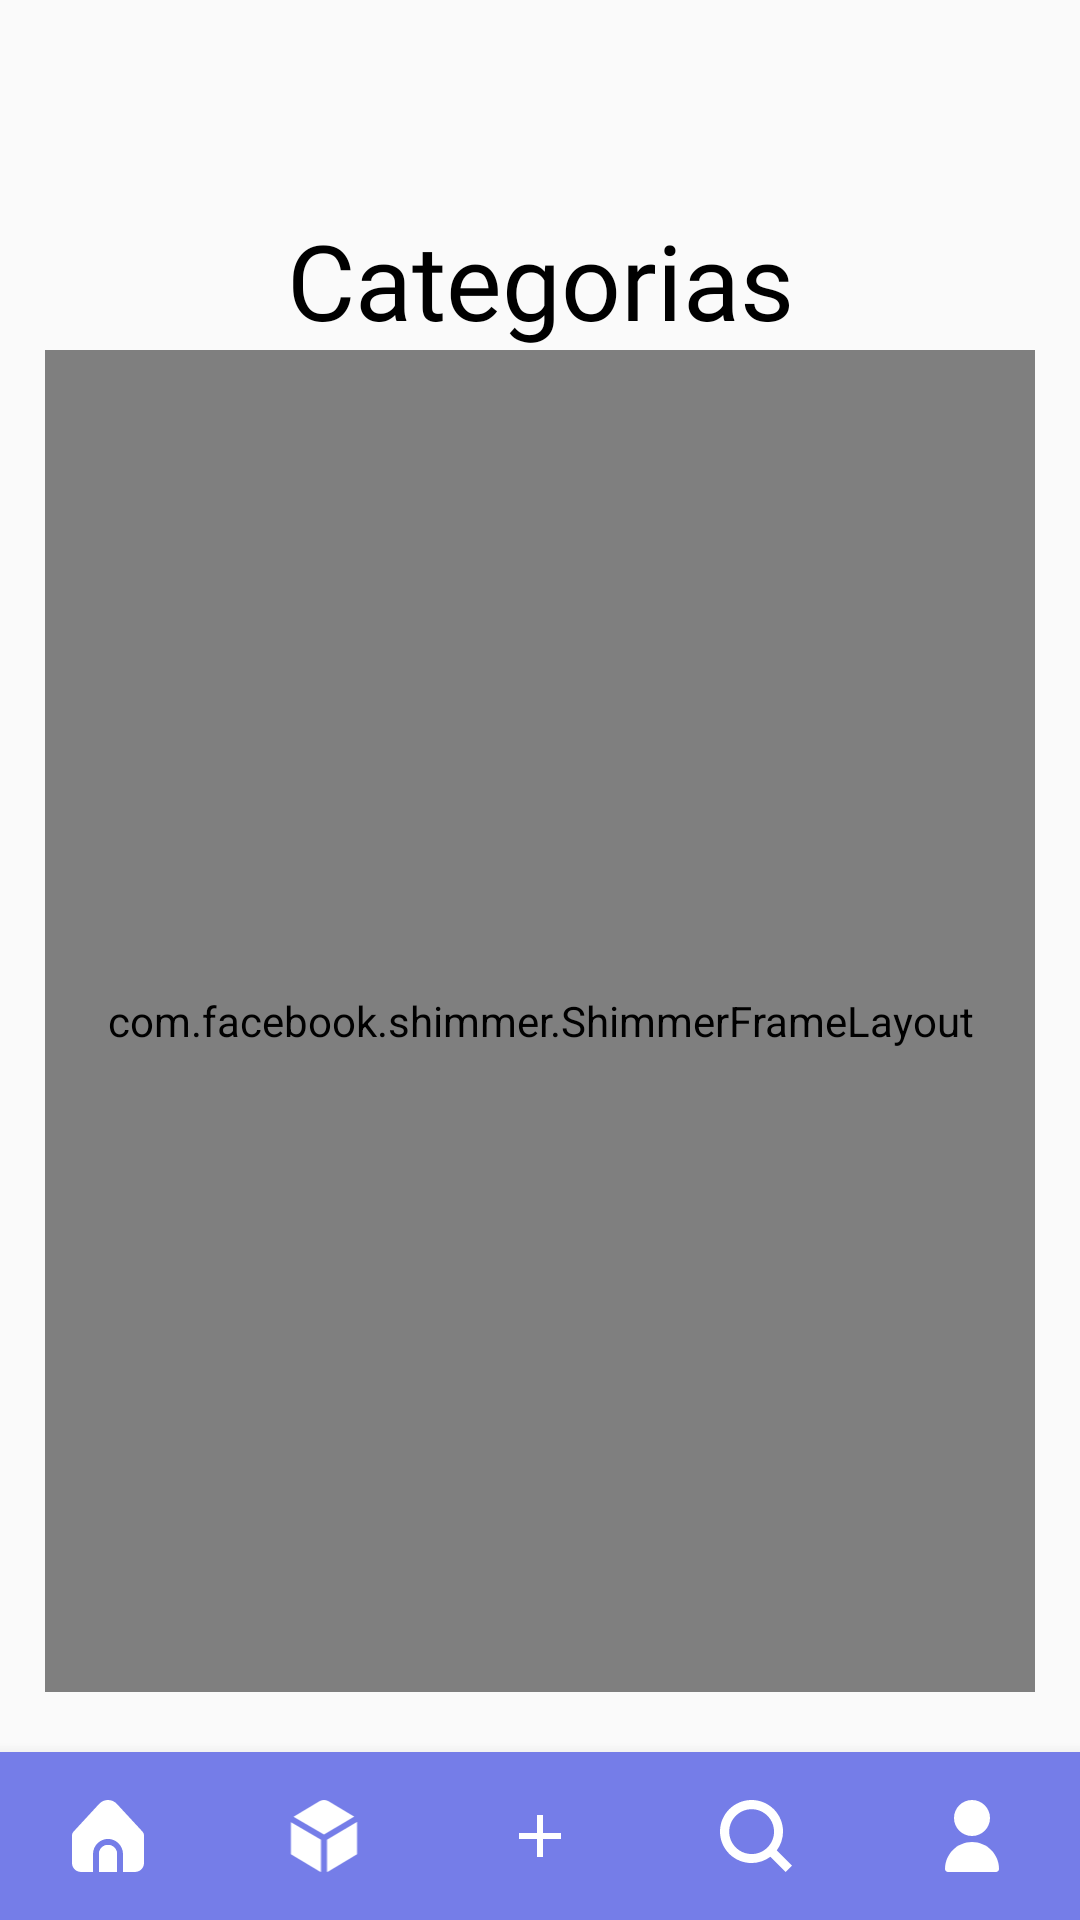

Android layout source for this screen:
<!-- AndroidManifest.xml: application theme Theme.APPCatalogo -->
<!-- res/layout/fragment_categorias_slide_bar.xml -->
<?xml version="1.0" encoding="utf-8"?>
<FrameLayout xmlns:android="http://schemas.android.com/apk/res/android"
    xmlns:app="http://schemas.android.com/apk/res-auto"
    xmlns:tools="http://schemas.android.com/tools"
    android:layout_width="match_parent"
    android:layout_height="match_parent"
    tools:context=".slideBar.CategoriasSlideBar">


    <androidx.constraintlayout.widget.ConstraintLayout
        android:layout_width="match_parent"
        android:layout_height="match_parent">

        <TextView
            android:id="@+id/categoriasSlideBar"
            android:layout_width="wrap_content"
            android:layout_height="wrap_content"
            android:layout_marginStart="120dp"
            android:layout_marginTop="70dp"
            android:layout_marginEnd="120dp"
            android:fontFamily="@font/inter_medium"
            android:text="@string/categoria"
            android:textAlignment="center"
            android:textColor="#000000"
            android:textSize="35sp"
            app:layout_constraintBottom_toTopOf="@+id/shimmerCategoriasSlideBar"
            app:layout_constraintEnd_toEndOf="parent"
            app:layout_constraintStart_toStartOf="parent"
            app:layout_constraintTop_toTopOf="parent" />

        <LinearLayout
            android:id="@+id/liContenedorCategoriasSlideBar"
            android:layout_width="match_parent"
            android:layout_height="0dp"
            android:visibility="gone"
            android:orientation="vertical"
            android:layout_marginStart="15dp"
            android:layout_marginEnd="15dp"
            android:layout_marginBottom="20dp"
            app:layout_constraintBottom_toTopOf="@+id/bottomNavigationView"
            app:layout_constraintEnd_toEndOf="parent"
            app:layout_constraintStart_toStartOf="parent"
            app:layout_constraintTop_toBottomOf="@+id/categoriasSlideBar">

            <androidx.recyclerview.widget.RecyclerView
                android:id="@+id/rvCategoriasSlideBar"
                android:layout_width="match_parent"
                android:layout_height="match_parent"
                tools:listitem="@layout/item_selecciones" />

        </LinearLayout>

        <com.facebook.shimmer.ShimmerFrameLayout
            android:id="@+id/shimmerCategoriasSlideBar"
            android:layout_width="match_parent"
            android:layout_height="0dp"
            android:orientation="vertical"
            app:shimmer_auto_start="true"
            android:layout_marginStart="15dp"
            android:layout_marginEnd="15dp"
            android:layout_marginBottom="20dp"
            app:layout_constraintBottom_toTopOf="@+id/bottomNavigationView"
            app:layout_constraintEnd_toEndOf="parent"
            app:layout_constraintStart_toStartOf="parent"
            app:layout_constraintTop_toBottomOf="@+id/categoriasSlideBar">

            <LinearLayout
                android:id="@+id/liCargandoCategoriasSlideBar"
                android:layout_width="175dp"
                android:layout_height="match_parent"
                android:orientation="vertical">

                <include layout="@layout/item_selecciones_cargando" />
                <include layout="@layout/item_selecciones_cargando" />
                <include layout="@layout/item_selecciones_cargando" />
                <include layout="@layout/item_selecciones_cargando" />

            </LinearLayout>

            <LinearLayout
                android:id="@+id/liCargandoCategoriasSlideBar2"
                android:layout_width="175dp"
                android:layout_gravity="end"
                android:layout_height="match_parent"
                android:orientation="vertical">

                <include layout="@layout/item_selecciones_cargando" />
                <include layout="@layout/item_selecciones_cargando" />
                <include layout="@layout/item_selecciones_cargando" />
                <include layout="@layout/item_selecciones_cargando" />

            </LinearLayout>


        </com.facebook.shimmer.ShimmerFrameLayout>


        <com.google.android.material.bottomnavigation.BottomNavigationView
            android:id="@+id/bottomNavigationView"
            android:layout_width="match_parent"
            android:layout_height="wrap_content"
            app:layout_constraintBottom_toBottomOf="parent"
            app:layout_constraintEnd_toEndOf="parent"
            app:layout_constraintStart_toStartOf="parent"
            app:itemTextColor="@color/white"
            app:itemIconTint="@color/white"
            app:labelVisibilityMode="unlabeled"
            android:background="#757DE8"
            app:menu="@menu/bottons_menu" />

    </androidx.constraintlayout.widget.ConstraintLayout>
</FrameLayout>
<!-- res/layout/item_selecciones.xml (included above) -->
<?xml version="1.0" encoding="utf-8"?>
<LinearLayout xmlns:android="http://schemas.android.com/apk/res/android"
    xmlns:app="http://schemas.android.com/apk/res-auto"
    xmlns:tools="http://schemas.android.com/tools"
    android:layout_width="wrap_content"
    android:layout_height="wrap_content"
    android:layout_margin="16dp"
    android:orientation="horizontal"
    app:cardCornerRadius="16dp">

    <de.hdodenhof.circleimageview.CircleImageView
        android:id="@+id/ivSelecciones"
        android:layout_width="140dp"
        android:layout_height="140dp"
        android:scaleType="centerCrop"
        tools:src="@tools:sample/avatars" />



</LinearLayout>
<!-- res/layout/item_selecciones_cargando.xml (included above) -->
<?xml version="1.0" encoding="utf-8"?>
<LinearLayout xmlns:android="http://schemas.android.com/apk/res/android"
    xmlns:app="http://schemas.android.com/apk/res-auto"
    xmlns:tools="http://schemas.android.com/tools"
    android:layout_width="wrap_content"
    android:layout_height="wrap_content"
    android:layout_margin="16dp"
    android:orientation="vertical"
    app:cardCornerRadius="16dp">

    <FrameLayout
        android:id="@+id/ivSelecciones"
        android:layout_width="140dp"
        android:layout_height="140dp"
        android:background="@drawable/forma_generos"
        android:scaleType="centerCrop" />
    <FrameLayout
        android:id="@+id/txSeleccionesNombre"
        android:layout_width="match_parent"
        android:layout_height="15dp"
        android:background="#c8c8c9"
        android:gravity="center"/>



</LinearLayout>
<!-- resources referenced by this layout -->
<resources>
  <color name="white">#FFFFFFFF</color>
  <!-- drawable forma_generos (drawable) -->
  <shape xmlns:android="http://schemas.android.com/apk/res/android">
      <solid android:color="#c8c8c9"/>
      <corners android:radius="100dp"/>
  </shape>
  <string name="categoria">Categorias</string>
  <style name="Theme.APPCatalogo" parent="Theme.AppCompat.Light.NoActionBar">
          
          <item name="colorPrimary">@color/primaryColor</item>
          <item name="colorPrimaryVariant">@color/purple_700</item>
          <item name="colorOnPrimary">@color/white</item>
          
          <item name="colorSecondary">@color/teal_200</item>
          <item name="colorSecondaryVariant">@color/teal_700</item>
          <item name="colorOnSecondary">@color/black</item>
          
          <item name="android:statusBarColor">?attr/colorPrimaryVariant</item>
          
          <item name="colorButtonNormal">@color/primaryColor</item>
  
          <item name="windowActionBar">false</item>
          <item name="windowNoTitle">true</item>
      </style>
  <color name="primaryColor">#3F51B5</color>
  <color name="purple_700">#FF3700B3</color>
  <color name="teal_200">#FF03DAC5</color>
  <color name="teal_700">#FF018786</color>
  <color name="black">#FF000000</color>
</resources>
